Run: headless pygame with SDL's dummy video driver; simulated clock (each Clock.tick advances the game by its frame time, no real sleeping); random seed 0; keys injected as events and as key.get_pressed() state; mouse plan: one left click at the window centre at the start of phase 2, then a move to the lower-right quarter at the start of phase 3.
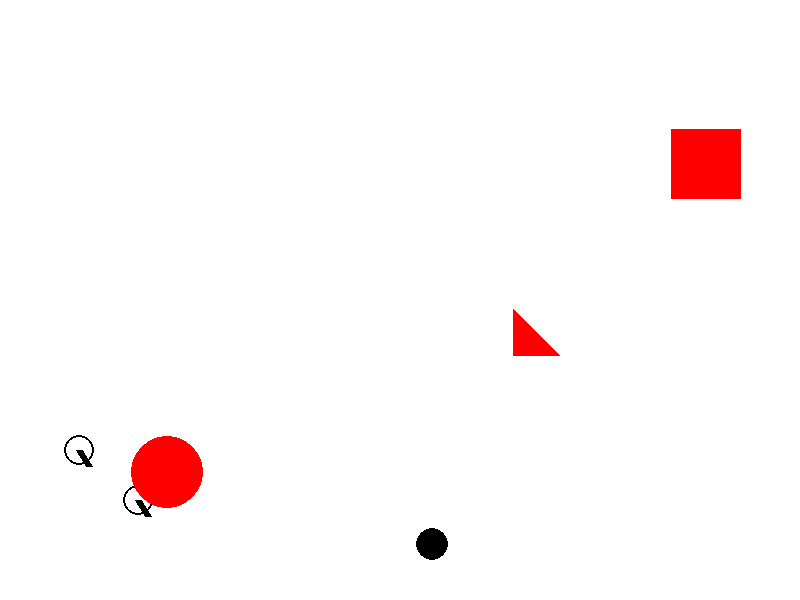
Frame 1 of 4 · flips 1–60 · no input
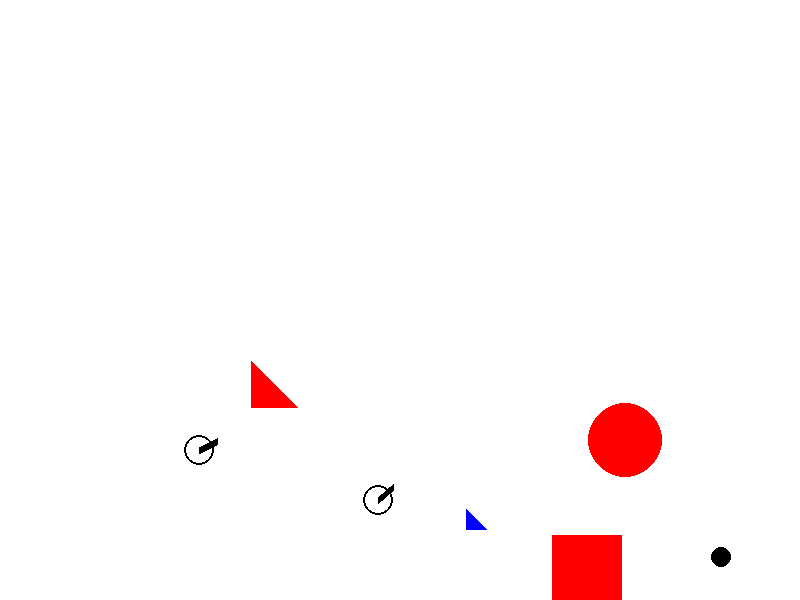
Frame 2 of 4 · flips 61–180 · clicked the window centre · tapped SPACE, RETURN · held RIGHT (→), D
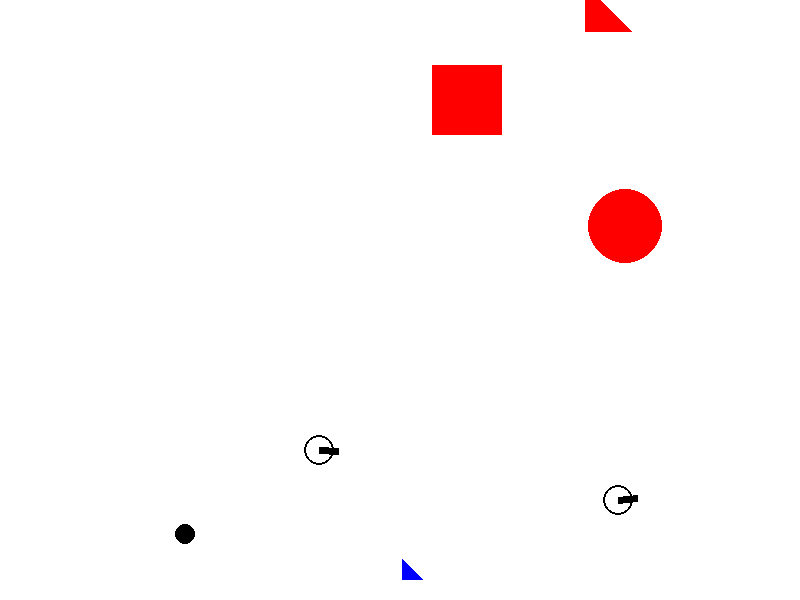
Frame 3 of 4 · flips 181–300 · moved the mouse to the lower-right quarter · held DOWN (↓), S
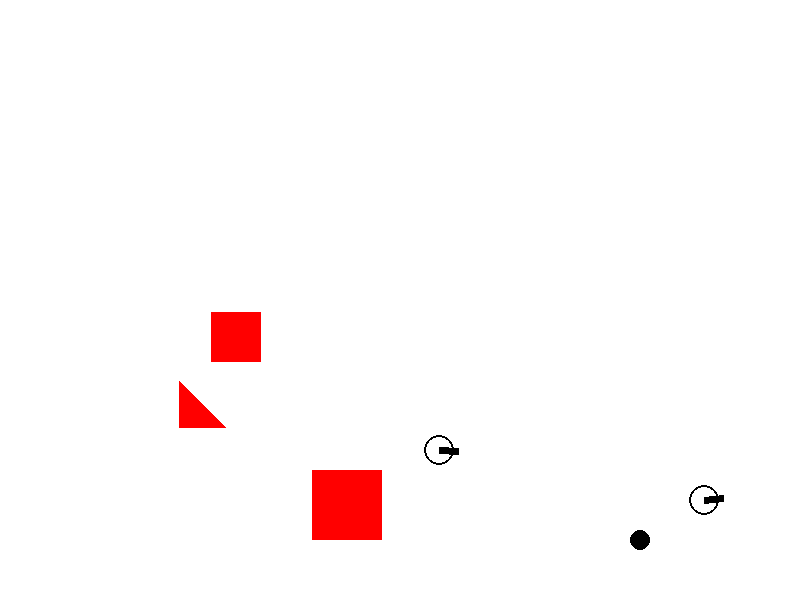
Frame 4 of 4 · flips 301–420 · held LEFT (←), A, UP (↑), W

The pygame program that drew these frames:

from random import randrange as rnd, choice
import random
import pygame
from pygame.draw import *
from random import randint
import math
import time
pygame.init()

FPS = 50
sc = pygame.display.set_mode((800, 600))

BLUE = (0, 0, 255)
GREEN = (0, 255, 0)
RED = (255, 0, 0)
BROWN = (255,53,0)

BLACK = (0, 0, 0)
WHITE = (255,255,255)
ORANGE = (254,106,0)
COLORS = [BLUE, GREEN, ORANGE, BROWN]

sc.fill(WHITE)

time = 0

class Game_Object():
    def __init__(self, x, y, vx, vy, slow=1, g=0):
        self.x = x
        self.y = y
        self.vx = vx
        self.vy = vy
        self.slow = slow
        self.g = g

        
        
    def update(self):
        pass
    
    def move(self):
        """Переместить мяч по прошествии единицы времени.

        Метод описывает перемещение мяча за один кадр перерисовки. То есть, обновляет значения
        self.x и self.y с учетом скоростей self.vx и self.vy, силы гравитации, действующей на мяч,
        и стен по краям окна (размер окна 800х600).
        """
    
        self.x += self.vx
        self.y -= self.vy
        self.vx +=0
        self.vy -= self.g

        if self.x < self.r: 
            self.vx *= - self.slow
            self.x = self.r
        if self.x > 800 - self.r:
            self.vx *= - self.slow
            self.x = 800 - self.r
        
        if self.y < self.r: 
            self.vy *= - self.slow
            self.y = self.r
        if self.y > 600 - self.r:
            self.vy *= - self.slow
            self.y = 600 - self.r

    def move_gun(self):
        self.x += self.vx
        #self.y -= self.vy
        #self.vx +=0
        #self.vy -= self.g

        if self.x < 20: 
            self.vx *= - self.slow
            self.x = 20
        if self.x > 780:
            self.vx *= - self.slow
            self.x = 780
        '''
        if self.y < self.r: 
            self.vy *= - self.slow
            self.y = self.r
        if self.y > 600 - self.r:
            self.vy *= - self.slow
            self.y = 600 - self.r        
        '''
    def hittest_gun(self, obj):
        
        if (obj.x - self.x)**2 + (obj.y - self.y)**2 <= (15 + self.r)**2:
            return True
        
        else:
            return False
    
class Targets():
    def __init__(self, x=0, y=0, vx=0, vy=0):
        self.points = 0
        self.live = 1
        
        self.new_target()

    def new_target(self):
        """ Инициализация новой цели. """
        self.x = rnd(600, 750)
        self.y = rnd(300, 550)
        self.r = rnd(10, 50)
        self.vx = rnd(-10, 10)
        self.vy = rnd(-10, 10)
        
        
    def hit(self, points=1):
        """Попадание шарика в цель."""
        self.id = ellipse( sc, color, ( -10, -10, -10, -10))
        self.points += points

        myfont = pygame.font.SysFont('Comic Sans MS', 28)
        self.id_points = myfont.render(self.points, False, (0, 0, 0)) 
        sc.blit(self.id_points,(30,30)) 


    
class Balls():
    def __init__(self, x=40, y=450, vx=0, vy=0):
        """ Конструктор класса ball

        Args:
        x - начальное положение мяча по горизонтали
        y - начальное положение мяча по вертикали
        """
        self.r = 10
       
        self.color = COLORS[randint(0, 3)]
        
        self.live = 30
        
    
    def hittest(self, obj):
        """Функция проверяет сталкивалкивается ли данный обьект с целью, описываемой в обьекте obj.

        Args:
            obj: Обьект, с которым проверяется столкновение.
        Returns:
            Возвращает True в случае столкновения мяча и цели. В противном случае возвращает False.
        """
        if (obj.x - self.x)**2 + (obj.y - self.y)**2 <= (obj.r + self.r)**2:
            return True
        
        else:
            return False

        
   
        '''
        id1 = circle( sc, self.color, (int(self.x), int(self.y)), self.r)
        id2 = rect( sc, self.color, (int(self.x), int(self.y), 2*self.r, 2*self.r))
        id3 = polygon( sc, self.color, ( (int(self.x), int(self.y)),(int(self.x)+2*self.r, int(self.y)), (int(self.x), int(self.y)-2*self.r) ) )
        id_list = [id1, id2, id3]
        self.id = random.choice(id_list)
        '''
        #self.id = random.choice([circle( sc, self.color, (int(self.x), int(self.y)), self.r),
        #                         rect( sc, self.color, (int(self.x), int(self.y), 2*self.r, 2*self.r)),
        #                         polygon( sc, self.color, ( (int(self.x), int(self.y)),(int(self.x)+2*self.r, int(self.y)), (int(self.x), int(self.y)-2*self.r) ) )])



class ball_1(Game_Object, Balls):
    def __init__(self, x=40, y=450, vx=0, vy=0):
        
        super().__init__(x, y, vx, vy, 0.85, 1)
        self.r = 10
       
        self.color = COLORS[randint(0, 3)]
        
        self.live = 30

        
    def update(self):
        self.id = circle( sc, self.color, (int(self.x), int(self.y)), self.r)

class ball_2(Game_Object, Balls):
    def __init__(self, x=40, y=450, vx=0, vy=0):
        
        super().__init__(x, y, vx, vy, 0.85, 1)
        self.r = 10
       
        self.color = COLORS[randint(0, 3)]
        
        self.live = 30

        
    def update(self):
        self.id = rect( sc, self.color, (int(self.x), int(self.y),
                                         2*self.r, 2*self.r))


class ball_3(Game_Object, Balls):
    def __init__(self, x=40, y=450, vx=0, vy=0):
        
        super().__init__(x, y, vx, vy, 0.85, 1)
        self.r = 10
       
        self.color = COLORS[randint(0, 3)]
        
        self.live = 30

        
    def update(self):
        self.id = polygon( sc, self.color, ( (int(self.x), int(self.y)),
                                        (int(self.x)+2*self.r, int(self.y)),
                                        (int(self.x), int(self.y)-2*self.r) ) )    





class gun():
    def __init__(self, x=20, y=450, vx=0, vy=0):
        self.f2_power = 10
        self.f2_on = 0
        self.an = 1

        #super().__init__(x, y, 1, vy)
        #super().__init__(x, y, vx, vy)
        
        self.color = BLACK
        
    def fire2_start(self, event):
        self.f2_on = 1
        self.color = ORANGE

    def fire2_end(self, event):
        """Выстрел мячом.

        Происходит при отпускании кнопки мыши.
        Начальные значения компонент скорости мяча vx и vy зависят от положения мыши.
        """
        global balls, bullet
        bullet += 1
         
        x = self.f2_power * math.cos(self.an) + self.x
        y = self.f2_power * math.sin(self.an) + self.y
        
        vx = self.f2_power * math.cos(self.an)
        vy = - self.f2_power * math.sin(self.an)


        new_ball = random.choice([ball_1(x, y, vx, vy),ball_2(x, y, vx, vy),
                                  ball_3(x, y, vx, vy)])
        '''
        new_ball_1 = ball_1(x, y, vx, vy)
        new_ball_1.r += 5
        new_ball_2 = ball_2(x, y, vx, vy)
        new_ball_2.r += 5
        new_ball_3 = ball_3(x, y, vx, vy)
        new_ball_3.r += 5
        
        balls += [new_ball_1]
        balls += [new_ball_2]
        balls += [new_ball_3]
        '''
        balls += [new_ball]

        '''   
        Balls += balls
        Balls += balls_2
        Balls += balls_3
        '''
    
        self.f2_on = 0
        self.f2_power = 10
        self.color = BLACK


            
    def targetting(self, event):
        """Прицеливание. Зависит от положения мыши."""
        if event.pos[0] != self.x:
            self.an = math.atan((event.pos[1]-self.y) / (event.pos[0]-self.x))
        
        else:
            self.an = 1
            
    '''
    def update(self):   
         self.id = line(sc, self.color,(self.x,self.y),
                    (int(self.x + max(self.f2_power, 20) * math.cos(self.an)),
                    int(self.y + max(self.f2_power, 20) * math.sin(self.an))),7)

         self.id = circle(sc, BLACK, (self.x,self.y), 15, 2)  
     '''     
     
    def power_up(self):
        if self.f2_on:
            if self.f2_power < 100:
                self.f2_power += 1


class gun_1(Game_Object, gun):
    def __init__(self, x=20, y=450, vx=0, vy=0):
        self.f2_power = 10
        self.f2_on = 0
        self.an = 1
        super().__init__(x, y, 1, vy)
        #super().__init__(x, y, vx, vy)
        self.color = BLACK
    def update(self):   
         self.id = line(sc, self.color,(self.x,self.y),
                    (int(self.x + max(self.f2_power, 20) * math.cos(self.an)),
                    int(self.y + max(self.f2_power, 20) * math.sin(self.an))),7)

         self.id = circle(sc, BLACK, (self.x,self.y), 15, 2)
         
class gun_2(Game_Object, gun):
    def __init__(self, x=20, y=500, vx=0, vy=0):
        self.f2_power = 10
        self.f2_on = 0
        self.an = 1
        super().__init__(x, y, 2, vy)
        #super().__init__(x, y, vx, vy)
        self.color = BLACK
    def update(self):   
         self.id = line(sc, self.color,(self.x,self.y),
                    (int(self.x + max(self.f2_power, 20) * math.cos(self.an)),
                    int(self.y + max(self.f2_power, 20) * math.sin(self.an))),7)

         self.id = circle(sc, BLACK, (self.x,self.y), 15, 2)      


class target_1(Game_Object, Targets):
    def __init__(self, x=0, y=0, vx=0, vy=0):
        self.points = 0
        self.live = 1
        
        super().__init__(x, y, vx, vy, 1, 0.1)
        
        self.new_target()

    def update(self):
        self.id = circle( sc, RED, (int(self.x), int(self.y)), self.r)

class target_2(Game_Object, Targets):
    def __init__(self, x=0, y=0, vx=0, vy=0):
        self.points = 0
        self.live = 1
        
        super().__init__(x, y, vx, vy)
        
        self.new_target()

    def update(self):
        self.id = rect( sc, RED, (int(self.x), int(self.y),
                                          2*self.r, 2*self.r))
        
class target_3(Game_Object, Targets):
    def __init__(self, x=0, y=0, vx=0, vy=0):
        self.points = 0
        self.live = 1
        
        super().__init__(x, y, vx, vy)
        
        self.new_target()

    def update(self):
        self.id = polygon( sc, RED, ( (int(self.x), int(self.y)),
                                          (int(self.x)+2*self.r, int(self.y)),
                                        (int(self.x), int(self.y)-2*self.r) ) )

class target_4(Game_Object, Targets):
    def __init__(self, x=0, y=0, vx=0, vy=0):
        self.points = 0
        self.live = 1
        
        super().__init__(x, y, vx, vy, 0.85, 1)
        
        self.new_target()

    def update(self):
        self.id = circle( sc, BLACK, (int(self.x), int(self.y)), self.r)




       
t1 = target_1()
t2 = target_2()
t3 = target_3()
targets = []
targets += [t1]
targets += [t2]
targets += [t3]

targets_4 = []
t4 = target_4()
targets_4 += [t4]

#g1 = gun()

g11 = gun_1()
g22 = gun_2()

guns = []
guns += [g11]
guns += [g22]


bullet = 0
balls = []
#Balls = []



pygame.display.update()
clock = pygame.time.Clock()
finished = False

gun, t1, balls, bullet, gun_1, gun_2


bullet = 0
balls = []
#Balls = []

    
while not finished:
    clock.tick(FPS)
    time += 1

    
    for ev in pygame.event.get():
        if ev.type == pygame.QUIT:
            finished = True
            
        if ev.type == pygame.MOUSEMOTION:
            #g1.targetting(ev)
            g11.targetting(ev)
            g22.targetting(ev)
            
        if ev.type == pygame.MOUSEBUTTONDOWN:
            #g1.fire2_start(ev)
            g11.fire2_start(ev)
            g22.fire2_start(ev)
        if ev.type == pygame.MOUSEBUTTONUP:
            #g1.fire2_end(ev)
            g11.fire2_end(ev)
            g22.fire2_end(ev)
            
    mousebutton = pygame.mouse.get_pressed()
    if mousebutton[0]:
        #g1.power_up()
        g11.power_up()
        g22.power_up()

    #g1.move_gun()    
    #g1.update()
        
    g11.move_gun()    
    g11.update()   
    g22.move_gun()    
    g22.update()

    
    for num_g, j in enumerate(guns):
        for num, i in enumerate(targets_4):
            if num_g == 0:
                i.move()
                i.update()
            if i.hittest_gun(j):
                guns.pop(num_g)
                targets_4.pop(num)
                t_tmp = target_4()
                targets_4 += [t_tmp]         
                
                
    for num_t, j in enumerate(targets):
        j.move()
        j.update()
        for num, i in enumerate(balls):
            if num_t == 0:
                i.move()
                i.update()
            if i.hittest(j):
            
                print('Good', num)
                balls.pop(num)
                targets.pop(num_t)
                #t_tmp = target_1()
                t_tmp = random.choice([target_1(),target_2(),target_3()])
                targets += [t_tmp]
            
        
    pygame.display.update()
    sc.fill(WHITE)

pygame.quit()
        






       

'''        
    z = 0.03
    t1.live = 1
    while t1.live or balls:
        for b in balls:
            b.move()
            if b.hittest(t1) and t1.live:
                t1.live = 0
                t1.hit()
                if mousebutton[0]:
                    g1.fire2_start
                else:
                    g1.fire2_end
                    
                f1 = pg.font.Font(None, 30)    
                text = f1.render('Вы уничтожили цель за ' + str(bullet) + ' выстрелов', 1, (0, 0, 0))
                sc.blit(text, (100, 50))
                
        #sc.update()
        #time.sleep(0.03)
        
        
    #sc.itemconfig(screen1, text='')
    
    #sc.delete(gun)
    #root.after(750, new_game)
'''
